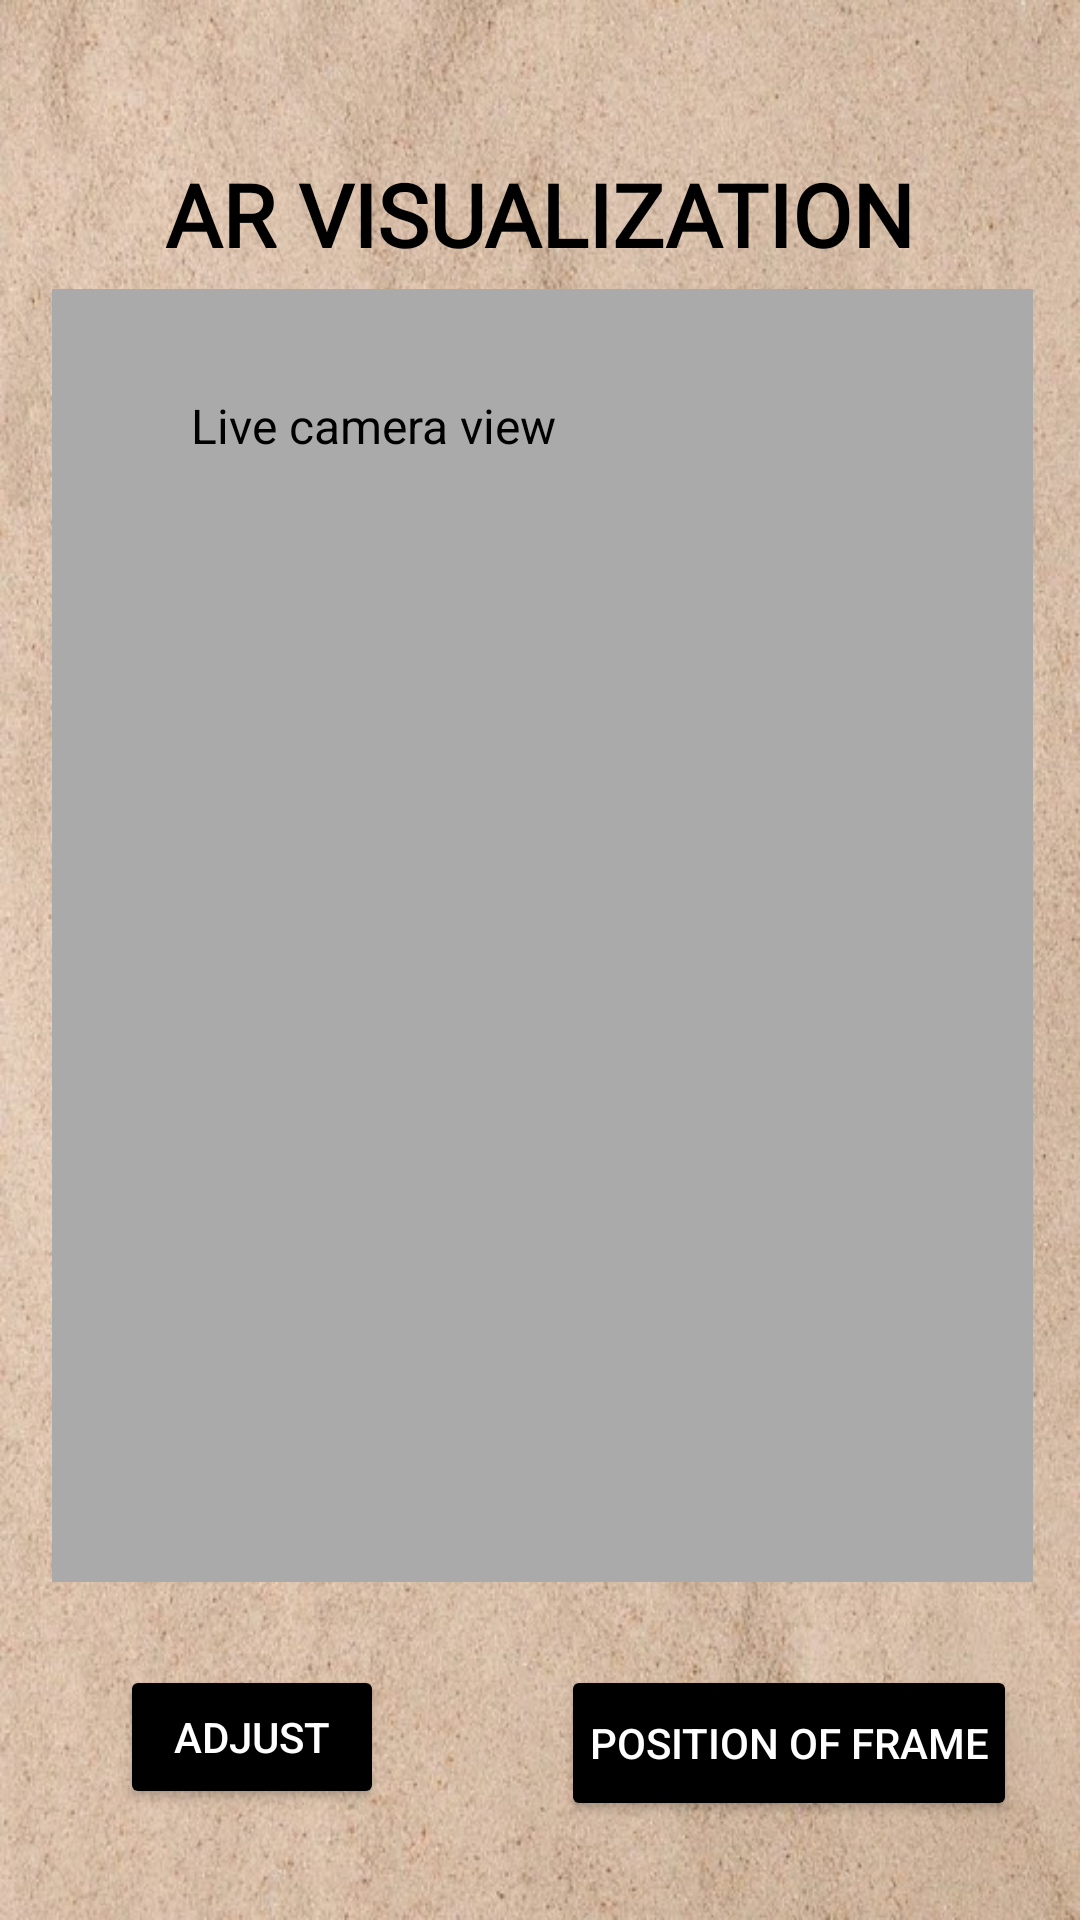

Android layout source for this screen:
<!-- AndroidManifest.xml: application theme Theme.WallWhiz -->
<!-- res/layout/activity_ar.xml -->
<?xml version="1.0" encoding="utf-8"?>
<androidx.constraintlayout.widget.ConstraintLayout xmlns:android="http://schemas.android.com/apk/res/android"
    xmlns:app="http://schemas.android.com/apk/res-auto"
    xmlns:tools="http://schemas.android.com/tools"
    android:id="@+id/main"
    android:layout_width="match_parent"
    android:layout_height="match_parent"
    android:background="@drawable/background2"
    tools:context=".Ar">


    <TextView
        android:id="@+id/ar"
        android:layout_width="wrap_content"
        android:layout_height="wrap_content"
        android:layout_centerHorizontal="true"
        android:layout_marginTop="52dp"
        android:fontFamily="@font/inter_bold"
        android:text="AR VISUALIZATION"
        android:textColor="@android:color/black"
        android:textSize="29sp"
        android:textStyle="bold"
        app:layout_constraintEnd_toEndOf="parent"
        app:layout_constraintStart_toStartOf="parent"
        app:layout_constraintTop_toTopOf="parent" />

    <FrameLayout
        android:id="@+id/rectangles"
        android:layout_width="327dp"
        android:layout_height="431dp"
        android:layout_centerInParent="true"
        android:background="@android:color/darker_gray"
        android:gravity="center"
        app:layout_constraintBottom_toBottomOf="parent"
        app:layout_constraintEnd_toEndOf="parent"
        app:layout_constraintHorizontal_bias="0.523"
        app:layout_constraintStart_toStartOf="parent"
        app:layout_constraintTop_toTopOf="parent"
        app:layout_constraintVertical_bias="0.461">

        <TextView
            android:id="@+id/textView"
            android:layout_width="214dp"
            android:layout_height="91dp"
            android:layout_marginBottom="204dp"
            android:gravity="center"
            android:text="Live camera view"
            android:textColor="@android:color/black"
            android:textSize="16sp" />
    </FrameLayout>

    <Button
        android:id="@+id/btn_adjust"
        android:layout_width="0dp"
        android:layout_height="wrap_content"
        android:layout_marginStart="40dp"
        android:layout_marginTop="24dp"
        android:layout_weight="1"
        android:backgroundTint="@color/black"
        android:padding="12dp"
        android:text="ADJUST"
        android:textColor="@android:color/white"
        app:layout_constraintBottom_toBottomOf="parent"
        app:layout_constraintStart_toStartOf="parent"
        app:layout_constraintTop_toBottomOf="@+id/rectangles"
        app:layout_constraintVertical_bias="0.088" />

    <Button
        android:id="@+id/btn_position"
        android:layout_width="152dp"
        android:layout_height="52dp"
        android:layout_weight="1"
        android:backgroundTint="@color/black"
        android:padding="1dp"
        android:text="POSITION OF FRAME"
        android:textColor="@android:color/white"
        app:layout_constraintEnd_toEndOf="parent"
        app:layout_constraintHorizontal_bias="0.899"
        app:layout_constraintStart_toStartOf="parent"
        app:layout_constraintTop_toTopOf="@+id/btn_adjust" />

    <androidx.appcompat.widget.AppCompatButton
        android:id="@+id/btnback"
        android:layout_width="100dp"
        android:layout_height="50dp"
        android:layout_marginHorizontal="8dp"
        android:layout_marginStart="50dp"
        android:layout_marginTop="40dp"
        android:background="@drawable/button_bg"
        android:gravity="center"
        android:text="Back"
        android:textAllCaps="true"
        android:textColor="@android:color/white"
        app:layout_constraintStart_toStartOf="parent"
        app:layout_constraintTop_toBottomOf="@id/btn_adjust"
        app:layout_goneMarginStart="20dp" />


    <androidx.appcompat.widget.AppCompatButton
        android:id="@+id/btnnext"
        android:layout_width="100dp"
        android:layout_height="50dp"
        android:layout_marginHorizontal="8dp"
        android:layout_marginStart="40dp"
        android:layout_marginTop="36dp"
        android:layout_marginEnd="20dp"
        android:layout_weight="1"
        android:background="@drawable/button_bg"
        android:gravity="center"
        android:text="Next"
        android:textAllCaps="true"
        android:textColor="@android:color/white"
        app:layout_constraintEnd_toEndOf="parent"
        app:layout_constraintHorizontal_bias="0.801"
        app:layout_constraintStart_toEndOf="@id/btnback"
        app:layout_constraintTop_toBottomOf="@id/btn_position" />


</androidx.constraintlayout.widget.ConstraintLayout>
<!-- resources referenced by this layout -->
<resources>
  <!-- drawable background2: jpg bitmap (drawable, 146068 bytes) -->
  <!-- drawable button_bg (drawable) -->
  <?xml version="1.0" encoding="utf-8"?>
  <shape  xmlns:android="http://schemas.android.com/apk/res/android"
      android:shape="rectangle">
      <corners
          android:radius="27dp">
      </corners>
      <gradient
          android:type="linear"
          android:angle="45"
          android:centerX="35%"
          android:startColor="#000000"
          android:endColor="#000000"
          />
  </shape>
  <style name="Theme.WallWhiz" parent="Base.Theme.WallWhiz" />
  <style name="Base.Theme.WallWhiz" parent="Theme.AppCompat.Light.NoActionBar">
          
          
      </style>
  <!-- not gathered from this repository: default colours our renderer supplied (Android Studio template values) -->
  <color name="black">#FF000000</color>
</resources>
